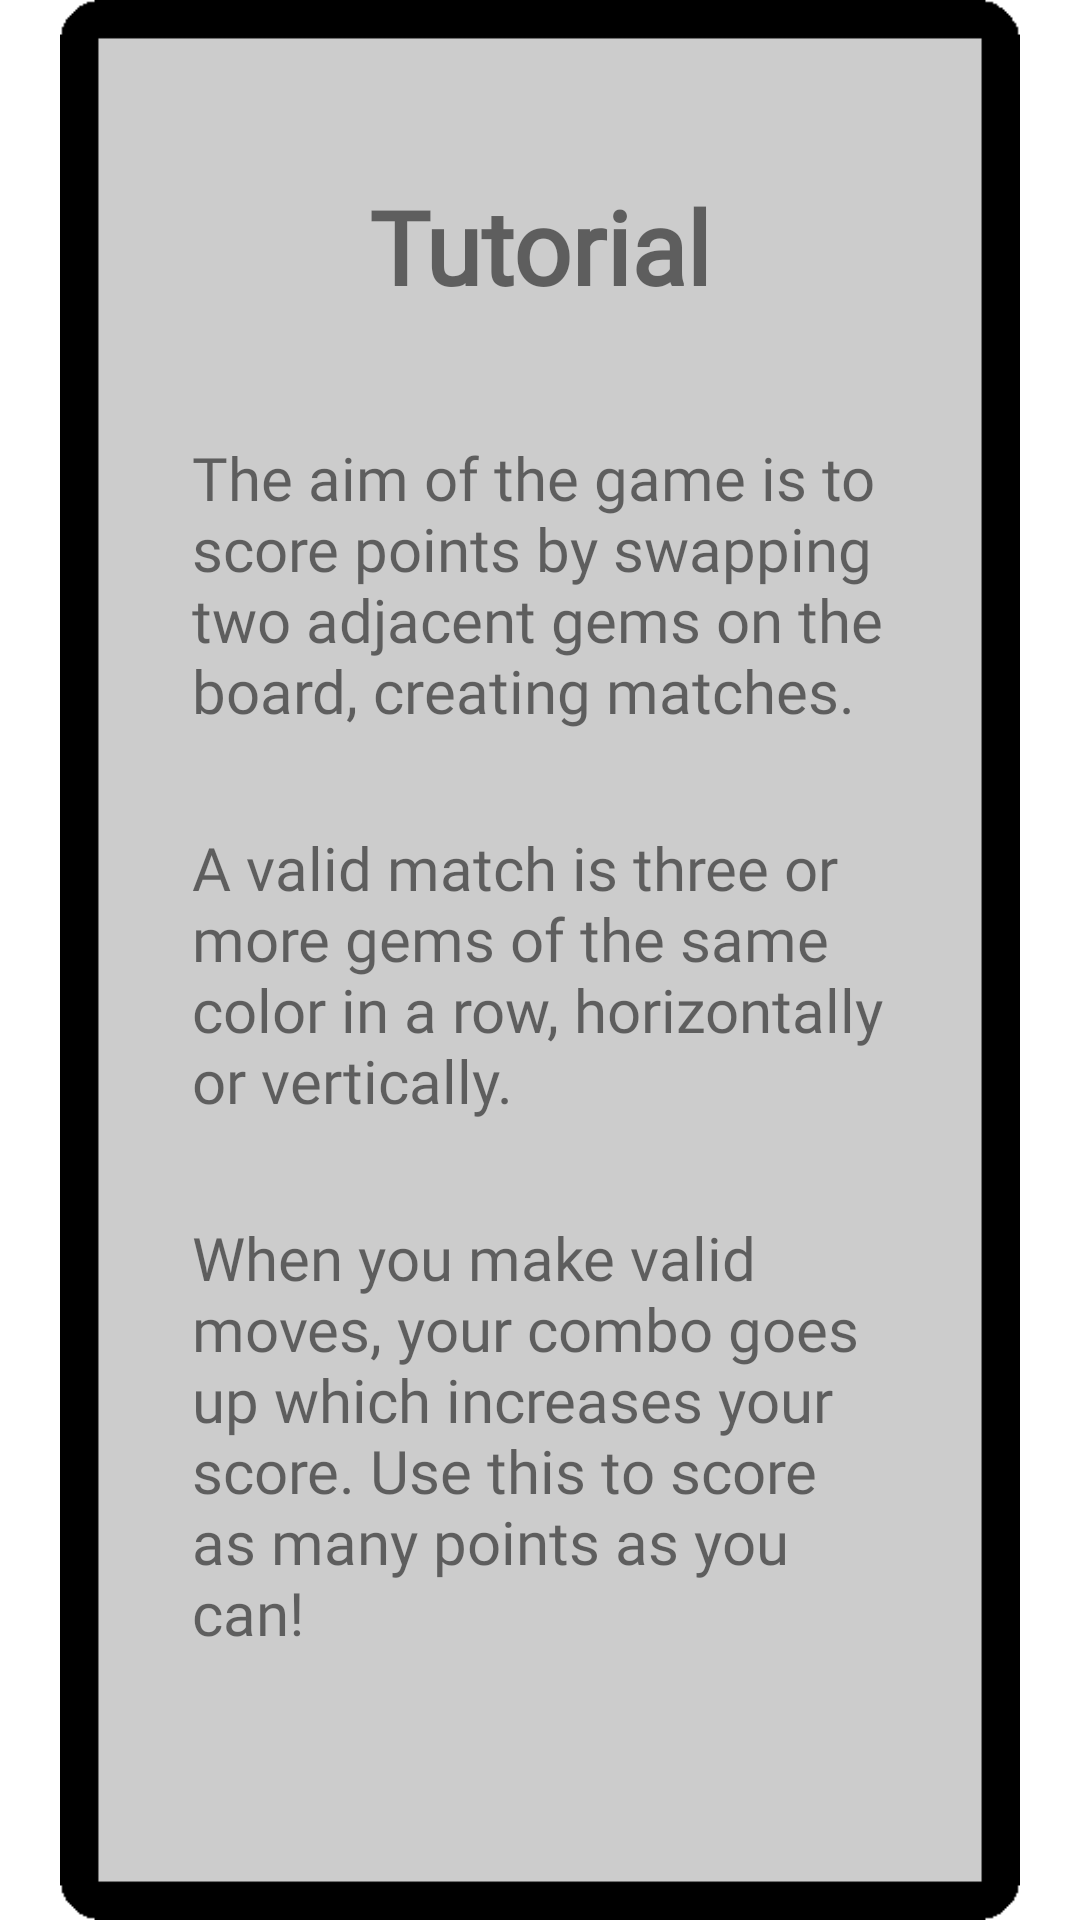

Android layout source for this screen:
<!-- AndroidManifest.xml: application theme Theme.PomodoroGame -->
<!-- res/layout/tutorial.xml -->
<?xml version="1.0" encoding="utf-8"?>
<androidx.constraintlayout.widget.ConstraintLayout xmlns:android="http://schemas.android.com/apk/res/android"
    xmlns:app="http://schemas.android.com/apk/res-auto"
    xmlns:tools="http://schemas.android.com/tools"
    android:id="@+id/constraintLayout"
    android:layout_width="match_parent"
    android:layout_height="match_parent">

    <ImageView
        android:id="@+id/tutorialBG"
        android:layout_width="wrap_content"
        android:layout_height="wrap_content"
        app:layout_constraintBottom_toBottomOf="parent"
        app:layout_constraintEnd_toEndOf="parent"
        app:layout_constraintStart_toStartOf="parent"
        app:layout_constraintTop_toTopOf="parent"
        app:srcCompat="@drawable/tutorial_background" />

    <TextView
        android:id="@+id/tutorialTitle"
        android:layout_width="wrap_content"
        android:layout_height="wrap_content"
        android:fontFamily="@font/lato"
        android:text="@string/tutorial_title"
        android:textSize="34sp"
        android:textStyle="bold"
        app:layout_constraintBottom_toBottomOf="parent"
        app:layout_constraintEnd_toEndOf="parent"
        app:layout_constraintStart_toStartOf="parent"
        app:layout_constraintTop_toTopOf="parent"
        app:layout_constraintVertical_bias="0.10" />

    <LinearLayout
        android:id="@+id/tutorialContent"
        android:layout_width="0dp"
        android:layout_height="0dp"
        android:layout_marginStart="64dp"
        android:layout_marginTop="16dp"
        android:layout_marginEnd="64dp"
        android:layout_marginBottom="64dp"
        android:gravity="center"
        android:orientation="vertical"
        app:layout_constraintBottom_toBottomOf="parent"
        app:layout_constraintEnd_toEndOf="parent"
        app:layout_constraintStart_toStartOf="parent"
        app:layout_constraintTop_toBottomOf="@+id/tutorialTitle">

        <TextView
            android:id="@+id/tutorialText1"
            android:layout_width="match_parent"
            android:layout_height="wrap_content"
            android:layout_marginTop="16dp"
            android:layout_marginBottom="16dp"
            android:fontFamily="@font/lato"
            android:text="@string/tutorial_text_1"
            android:textSize="20sp" />

        <TextView
            android:id="@+id/tutorialText2"
            android:layout_width="match_parent"
            android:layout_height="wrap_content"
            android:layout_marginTop="16dp"
            android:layout_marginBottom="16dp"
            android:fontFamily="@font/lato"
            android:text="@string/tutorial_text_2"
            android:textSize="20sp" />

        <TextView
            android:id="@+id/tutorialText3"
            android:layout_width="match_parent"
            android:layout_height="wrap_content"
            android:layout_marginTop="16dp"
            android:layout_marginBottom="16dp"
            android:fontFamily="@font/lato"
            android:text="@string/tutorial_text_3"
            android:textSize="20sp" />
    </LinearLayout>

</androidx.constraintlayout.widget.ConstraintLayout>
<!-- resources referenced by this layout -->
<resources>
  <!-- drawable tutorial_background: png bitmap (drawable, 4334 bytes) -->
  <string name="tutorial_text_1">The aim of the game is to score points by swapping two adjacent gems on the board, creating matches.</string>
  <string name="tutorial_text_2">A valid match is three or more gems of the same color in a row, horizontally or vertically.</string>
  <string name="tutorial_text_3">When you make valid moves, your combo goes up which increases your score. Use this to score as many points as you can!</string>
  <string name="tutorial_title">Tutorial</string>
  <style name="Theme.PomodoroGame" parent="Theme.MaterialComponents.DayNight.DarkActionBar">
          
          <item name="colorPrimary">@color/purple_500</item>
          <item name="colorPrimaryVariant">@color/purple_700</item>
          <item name="colorOnPrimary">@color/white_theme</item>
          
          <item name="colorSecondary">@color/teal_200</item>
          <item name="colorSecondaryVariant">@color/teal_700</item>
          <item name="colorOnSecondary">@color/black</item>
          
          <item name="android:statusBarColor">?attr/colorPrimaryVariant</item>
          
      </style>
  <color name="purple_500">#FF6818A5</color>
  <color name="purple_700">#FF4A0A77</color>
  <color name="white_theme">#FFFFFFFF</color>
  <color name="teal_200">#FF03DAC5</color>
  <color name="teal_700">#FF018786</color>
  <color name="black">#FF000000</color>
</resources>
